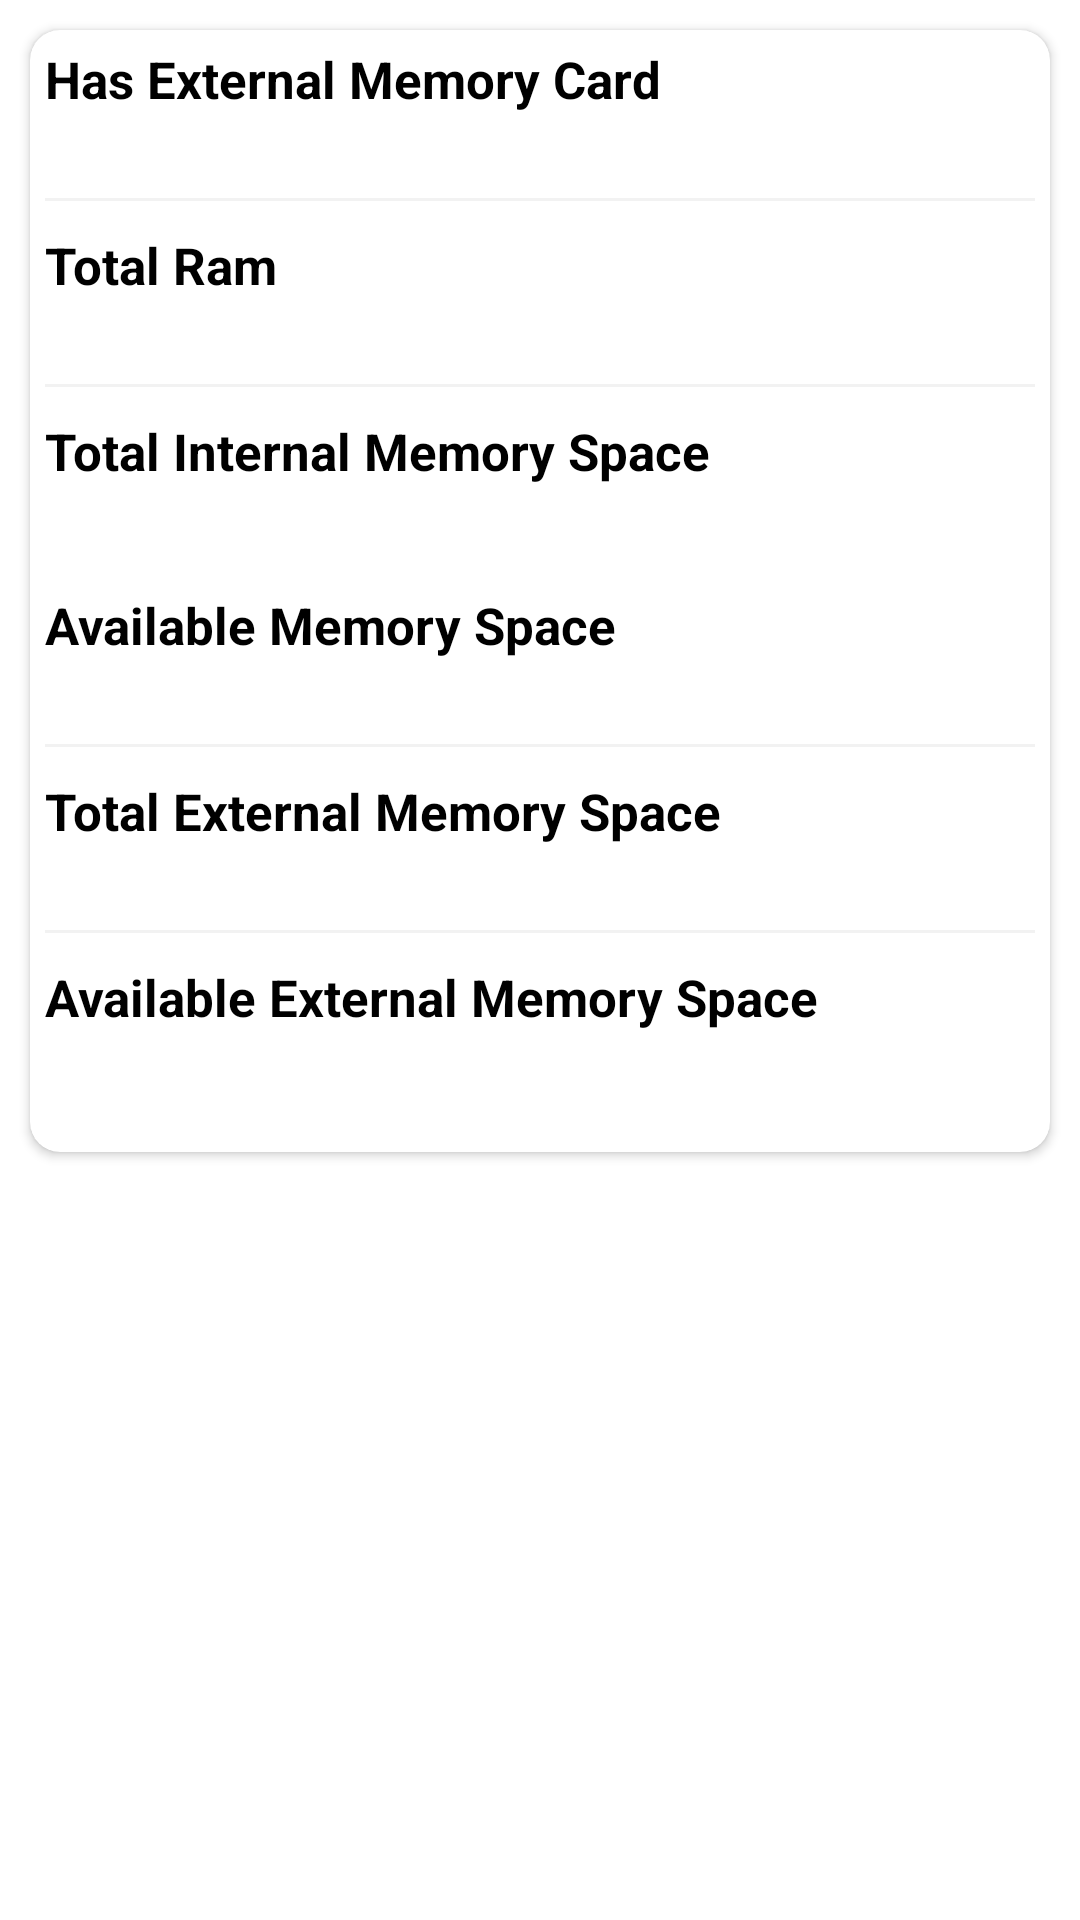

Android layout source for this screen:
<!-- AndroidManifest.xml: application theme Theme.LocationDemoProject -->
<!-- res/layout/fragment_ram_info.xml -->
<?xml version="1.0" encoding="utf-8"?>
<RelativeLayout xmlns:android="http://schemas.android.com/apk/res/android"
    android:layout_width="match_parent"
    android:layout_height="match_parent"
    xmlns:app="http://schemas.android.com/apk/res-auto">

    <ScrollView
        android:layout_width="match_parent"
        android:layout_height="match_parent"
        android:layout_marginBottom="10dp">

        <androidx.cardview.widget.CardView
            android:layout_width="match_parent"
            android:layout_height="wrap_content"
            android:layout_marginTop="10dp"
            android:layout_marginStart="10dp"
            android:layout_marginBottom="20dp"
            android:layout_marginEnd="10dp"
            app:cardCornerRadius="10dp">

            <LinearLayout
                android:layout_width="match_parent"
                android:layout_height="match_parent"
                android:layout_marginBottom="10dp"
                android:orientation="vertical">

                <LinearLayout
                    android:layout_width="match_parent"
                    android:layout_height="wrap_content"
                    android:paddingLeft="10dp"
                    android:gravity="center"
                    android:clickable="true"
                    android:padding="5dp"
                    android:minHeight="40dp"
                    android:orientation="vertical">

                    <androidx.appcompat.widget.AppCompatTextView
                        android:layout_width="match_parent"
                        android:layout_height="wrap_content"
                        android:textSize="17dp"
                        android:textStyle="bold"
                        android:text="Has External Memory Card"
                        android:textColor="@color/black"/>

                    <androidx.appcompat.widget.AppCompatTextView
                        android:layout_width="match_parent"
                        android:layout_height="wrap_content"
                        android:textSize="15dp"
                        android:layout_marginTop="5dp"
                        android:textColor="@color/colorBlue"
                        android:id="@+id/tvexternalMemeory"/>

                    <View
                        android:layout_width="match_parent"
                        android:layout_height="1dp"
                        android:layout_marginTop="3dp"
                        android:background="#f2f2f2" />

                </LinearLayout>

                <LinearLayout
                    android:layout_width="match_parent"
                    android:layout_height="wrap_content"
                    android:paddingLeft="10dp"
                    android:gravity="center"
                    android:clickable="true"
                    android:padding="5dp"
                    android:minHeight="40dp"
                    android:orientation="vertical">

                    <androidx.appcompat.widget.AppCompatTextView
                        android:layout_width="match_parent"
                        android:layout_height="wrap_content"
                        android:textSize="17dp"
                        android:textStyle="bold"
                        android:text="Total Ram"
                        android:textColor="@color/black"/>

                    <androidx.appcompat.widget.AppCompatTextView
                        android:layout_width="match_parent"
                        android:layout_height="wrap_content"
                        android:textSize="15dp"
                        android:layout_marginTop="5dp"
                        android:textColor="@color/colorBlue"
                        android:id="@+id/tvRam"/>

                    <View
                        android:layout_width="match_parent"
                        android:layout_height="1dp"
                        android:layout_marginTop="3dp"
                        android:background="#f2f2f2" />

                </LinearLayout>

                <LinearLayout
                    android:layout_width="match_parent"
                    android:layout_height="wrap_content"
                    android:paddingLeft="10dp"
                    android:gravity="center"
                    android:clickable="true"
                    android:padding="5dp"
                    android:minHeight="40dp"
                    android:orientation="vertical">

                    <androidx.appcompat.widget.AppCompatTextView
                        android:layout_width="match_parent"
                        android:layout_height="wrap_content"
                        android:textSize="17dp"
                        android:textStyle="bold"
                        android:text="Total Internal Memory Space"
                        android:textColor="@color/black"/>

                    <androidx.appcompat.widget.AppCompatTextView
                        android:layout_width="match_parent"
                        android:layout_height="wrap_content"
                        android:textColor="@color/colorBlue"
                        android:layout_marginTop="5dp"
                        android:textSize="15dp"
                        android:id="@+id/tvInternalMemorySpace"/>


                </LinearLayout>

                <LinearLayout
                    android:layout_width="match_parent"
                    android:layout_height="wrap_content"
                    android:paddingLeft="10dp"
                    android:gravity="center"
                    android:clickable="true"
                    android:padding="5dp"
                    android:minHeight="40dp"
                    android:orientation="vertical">

                    <androidx.appcompat.widget.AppCompatTextView
                        android:layout_width="match_parent"
                        android:layout_height="wrap_content"
                        android:textSize="17dp"
                        android:textStyle="bold"
                        android:text="Available Memory Space"
                        android:textColor="@color/black"/>

                    <androidx.appcompat.widget.AppCompatTextView
                        android:layout_width="match_parent"
                        android:layout_height="wrap_content"
                        android:textSize="15dp"
                        android:layout_marginTop="5dp"
                        android:textColor="@color/colorBlue"
                        android:id="@+id/tvAvailableMemorySpace"/>

                    <View
                        android:layout_width="match_parent"
                        android:layout_height="1dp"
                        android:layout_marginTop="3dp"
                        android:background="#f2f2f2" />

                </LinearLayout>

                <LinearLayout
                    android:layout_width="match_parent"
                    android:layout_height="wrap_content"
                    android:paddingLeft="10dp"
                    android:gravity="center"
                    android:clickable="true"
                    android:padding="5dp"
                    android:minHeight="40dp"
                    android:orientation="vertical">

                    <androidx.appcompat.widget.AppCompatTextView
                        android:layout_width="match_parent"
                        android:layout_height="wrap_content"
                        android:textSize="17dp"
                        android:textStyle="bold"
                        android:text="Total External Memory Space"
                        android:textColor="@color/black"/>

                    <androidx.appcompat.widget.AppCompatTextView
                        android:layout_width="match_parent"
                        android:layout_height="wrap_content"
                        android:textSize="15dp"
                        android:layout_marginTop="5dp"
                        android:textColor="@color/colorBlue"
                        android:id="@+id/tvTotalExternalMemorySpace"/>

                    <View
                        android:layout_width="match_parent"
                        android:layout_height="1dp"
                        android:layout_marginTop="3dp"
                        android:background="#f2f2f2" />

                </LinearLayout>

                <LinearLayout
                    android:layout_width="match_parent"
                    android:layout_height="wrap_content"
                    android:paddingLeft="10dp"
                    android:gravity="center"
                    android:clickable="true"
                    android:padding="5dp"
                    android:minHeight="40dp"
                    android:orientation="vertical">

                    <androidx.appcompat.widget.AppCompatTextView
                        android:layout_width="match_parent"
                        android:layout_height="wrap_content"
                        android:textSize="17dp"
                        android:textStyle="bold"
                        android:text="Available External Memory Space"
                        android:textColor="@color/black"/>

                    <androidx.appcompat.widget.AppCompatTextView
                        android:layout_width="match_parent"
                        android:layout_height="wrap_content"
                        android:textColor="@color/colorBlue"
                        android:layout_marginTop="5dp"
                        android:textSize="15dp"
                        android:id="@+id/tvAvailableExternalMemorySpace"/>

                </LinearLayout>

            </LinearLayout>

        </androidx.cardview.widget.CardView>

    </ScrollView>

</RelativeLayout>
<!-- resources referenced by this layout -->
<resources>
  <color name="black">#FF000000</color>
  <color name="colorBlue">#1479FF</color>
  <style name="Theme.LocationDemoProject" parent="Theme.MaterialComponents.DayNight.NoActionBar">
          
          <item name="colorPrimary">@color/purple_500</item>
          <item name="colorPrimaryVariant">@color/purple_700</item>
          <item name="colorOnPrimary">@color/white</item>
          
          <item name="colorSecondary">@color/teal_200</item>
          <item name="colorSecondaryVariant">@color/teal_700</item>
          <item name="colorOnSecondary">@color/black</item>
          
          <item name="android:statusBarColor">?attr/colorPrimaryVariant</item>
          
      </style>
  <color name="purple_500">#aeded9</color>
  <color name="purple_700">#007066</color>
  <color name="white">#FFFFFFFF</color>
  <color name="teal_200">#FF03DAC5</color>
  <color name="teal_700">#FF018786</color>
</resources>
